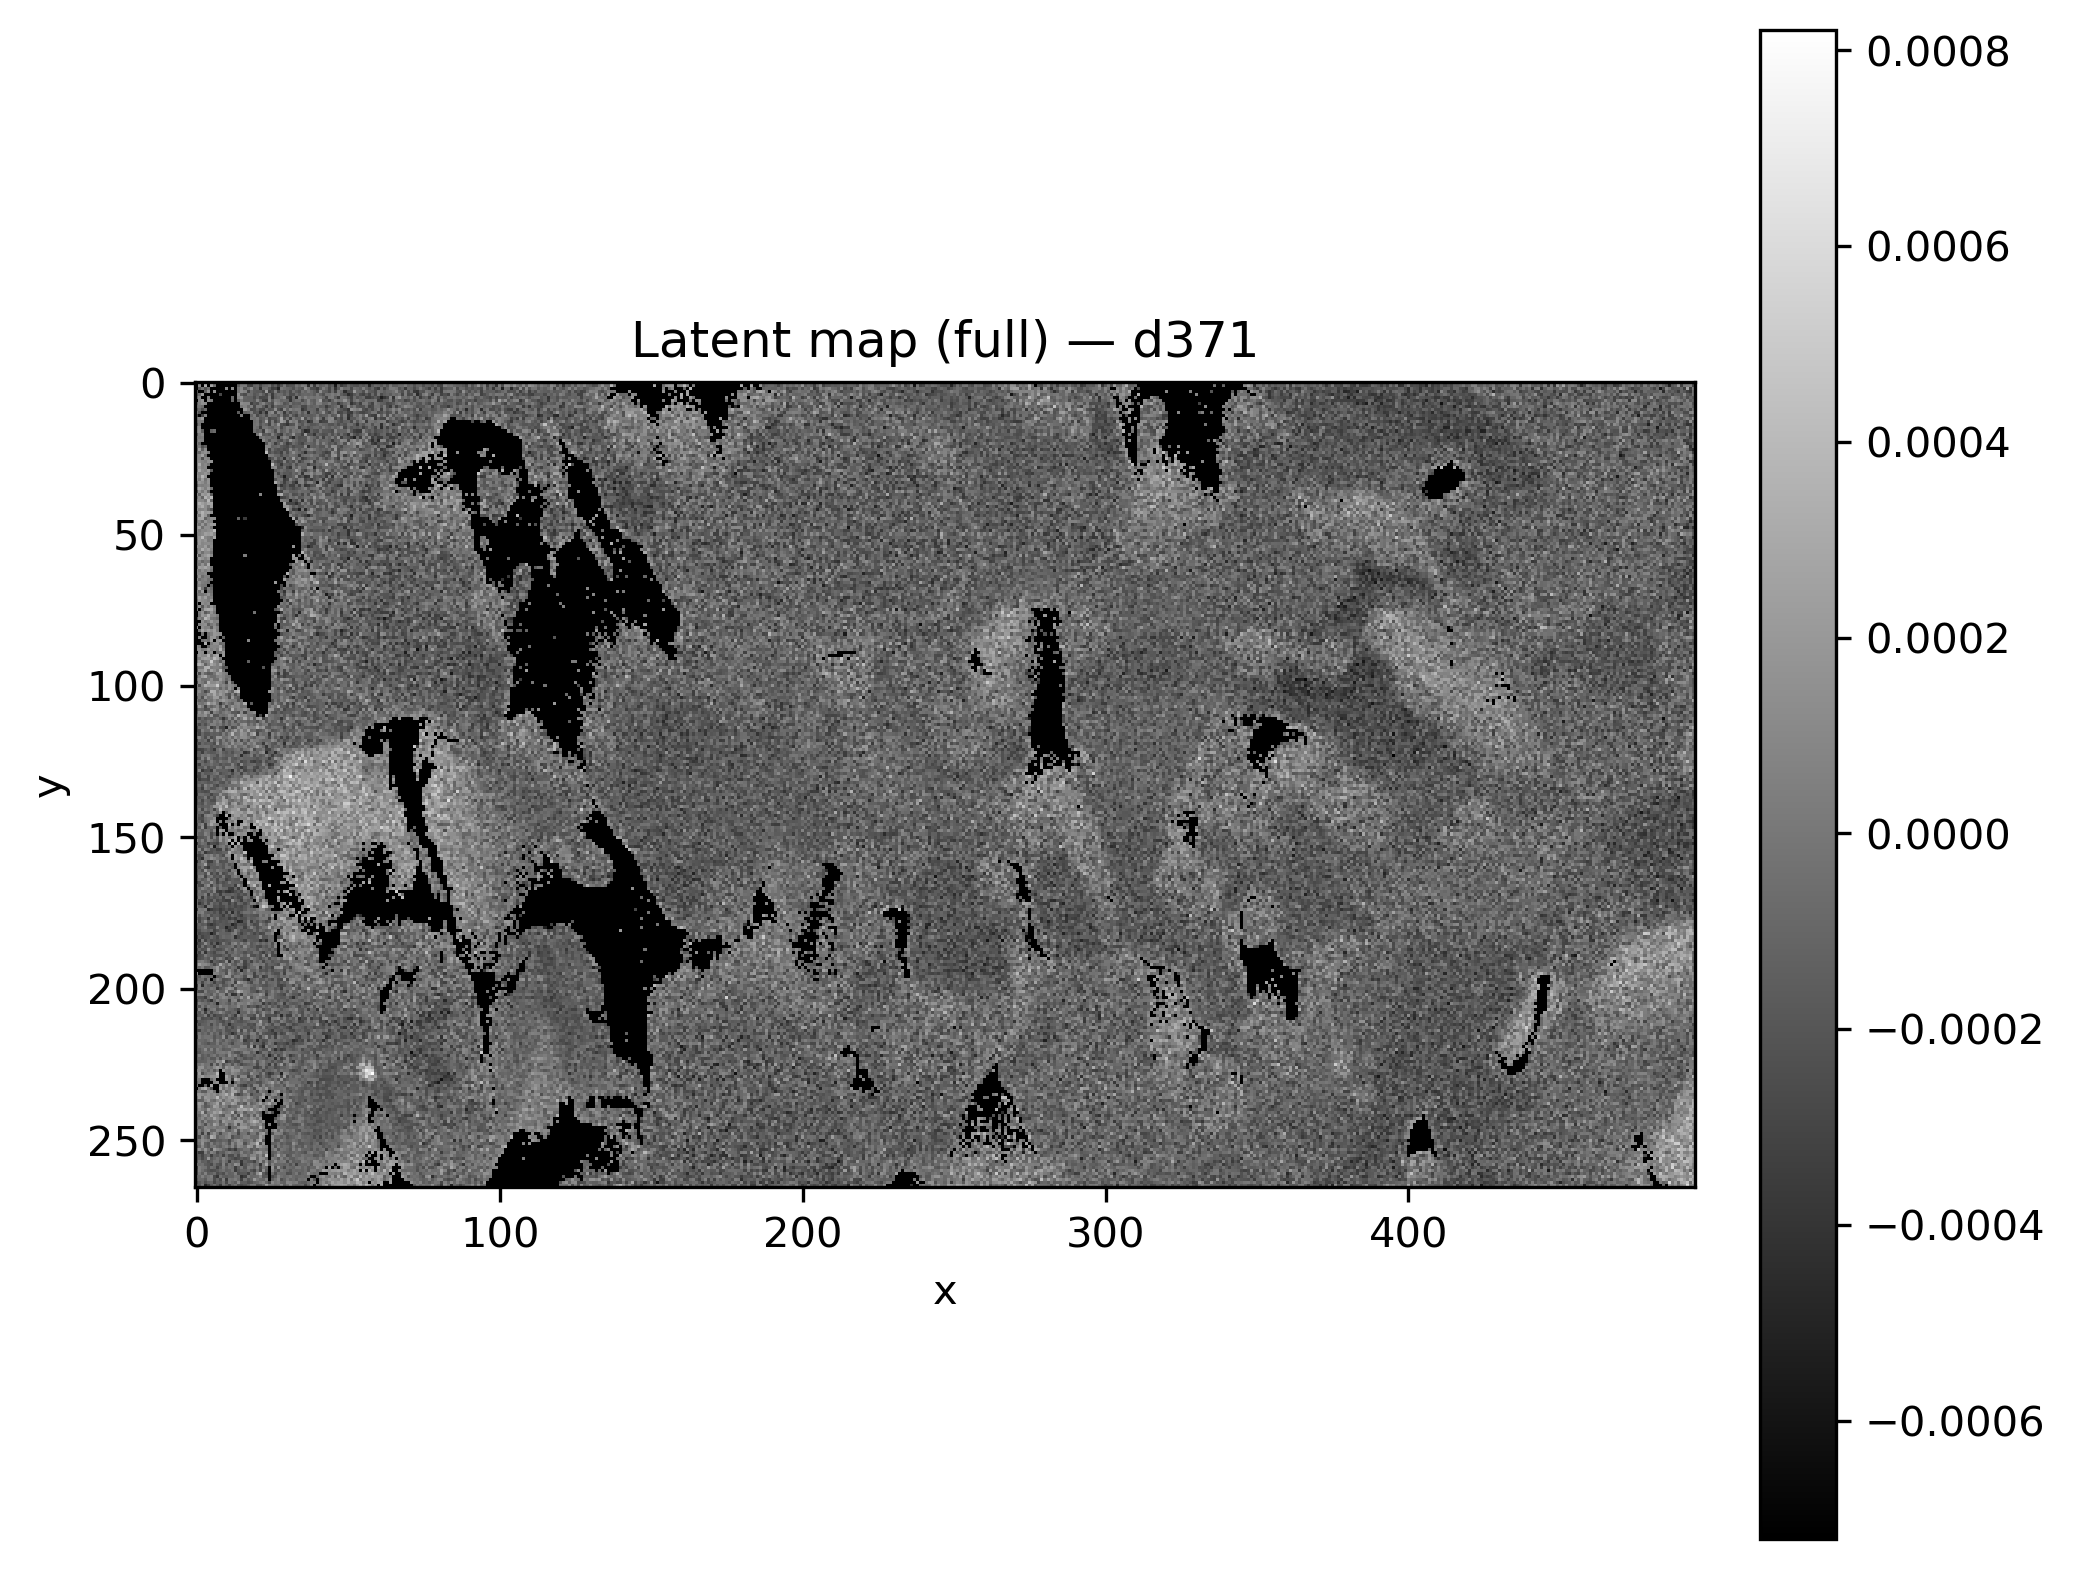

The table this chart was drawn from, first rows:
x, y, latent_d371
0, 0, 
1, 0, 
2, 0, 
3, 0, 
4, 0, 
5, 0, 
6, 0, 
7, 0, 
8, 0, 
9, 0, 
10, 0, 5.4256234e-06
11, 0, 
12, 0, 
13, 0, 
14, 0, -7.8178084e-05
15, 0, -2.6434282e-05
16, 0, -0.0003605
17, 0, -0.0002829
18, 0, 0.0001215
19, 0, -0.0003045
20, 0, 8.271047e-05
21, 0, -2.1706437e-05
22, 0, -0.0002803
23, 0, 2.7629809e-05
24, 0, 0.0001406
25, 0, -0.0003049
26, 0, -9.851446e-05
27, 0, -0.000153
28, 0, -0.0004204
29, 0, -0.000204
30, 0, -0.0001157
31, 0, -0.0002819
32, 0, -9.530253e-05
33, 0, -0.0001224
34, 0, -0.0002236
35, 0, -0.0002113
36, 0, -0.0001352
37, 0, 1.2790842e-06
38, 0, -8.3796534e-05
39, 0, -0.0002373
40, 0, 8.667707e-05
41, 0, -2.789752e-05
42, 0, -2.4024965e-05
43, 0, -3.8466984e-05
44, 0, 0.0001433
45, 0, -4.5026536e-05
46, 0, -0.0003324
47, 0, -0.0001145
48, 0, -0.0001536
49, 0, -0.0003296
50, 0, -0.0001407
51, 0, -3.2262265e-05
52, 0, -0.0003241
53, 0, -0.0002926
54, 0, -0.0001152
55, 0, 2.5217712e-05
56, 0, -0.0001425
57, 0, -0.0001131
58, 0, -0.0001874
59, 0, -7.613159e-05
... 131,610 more rows
